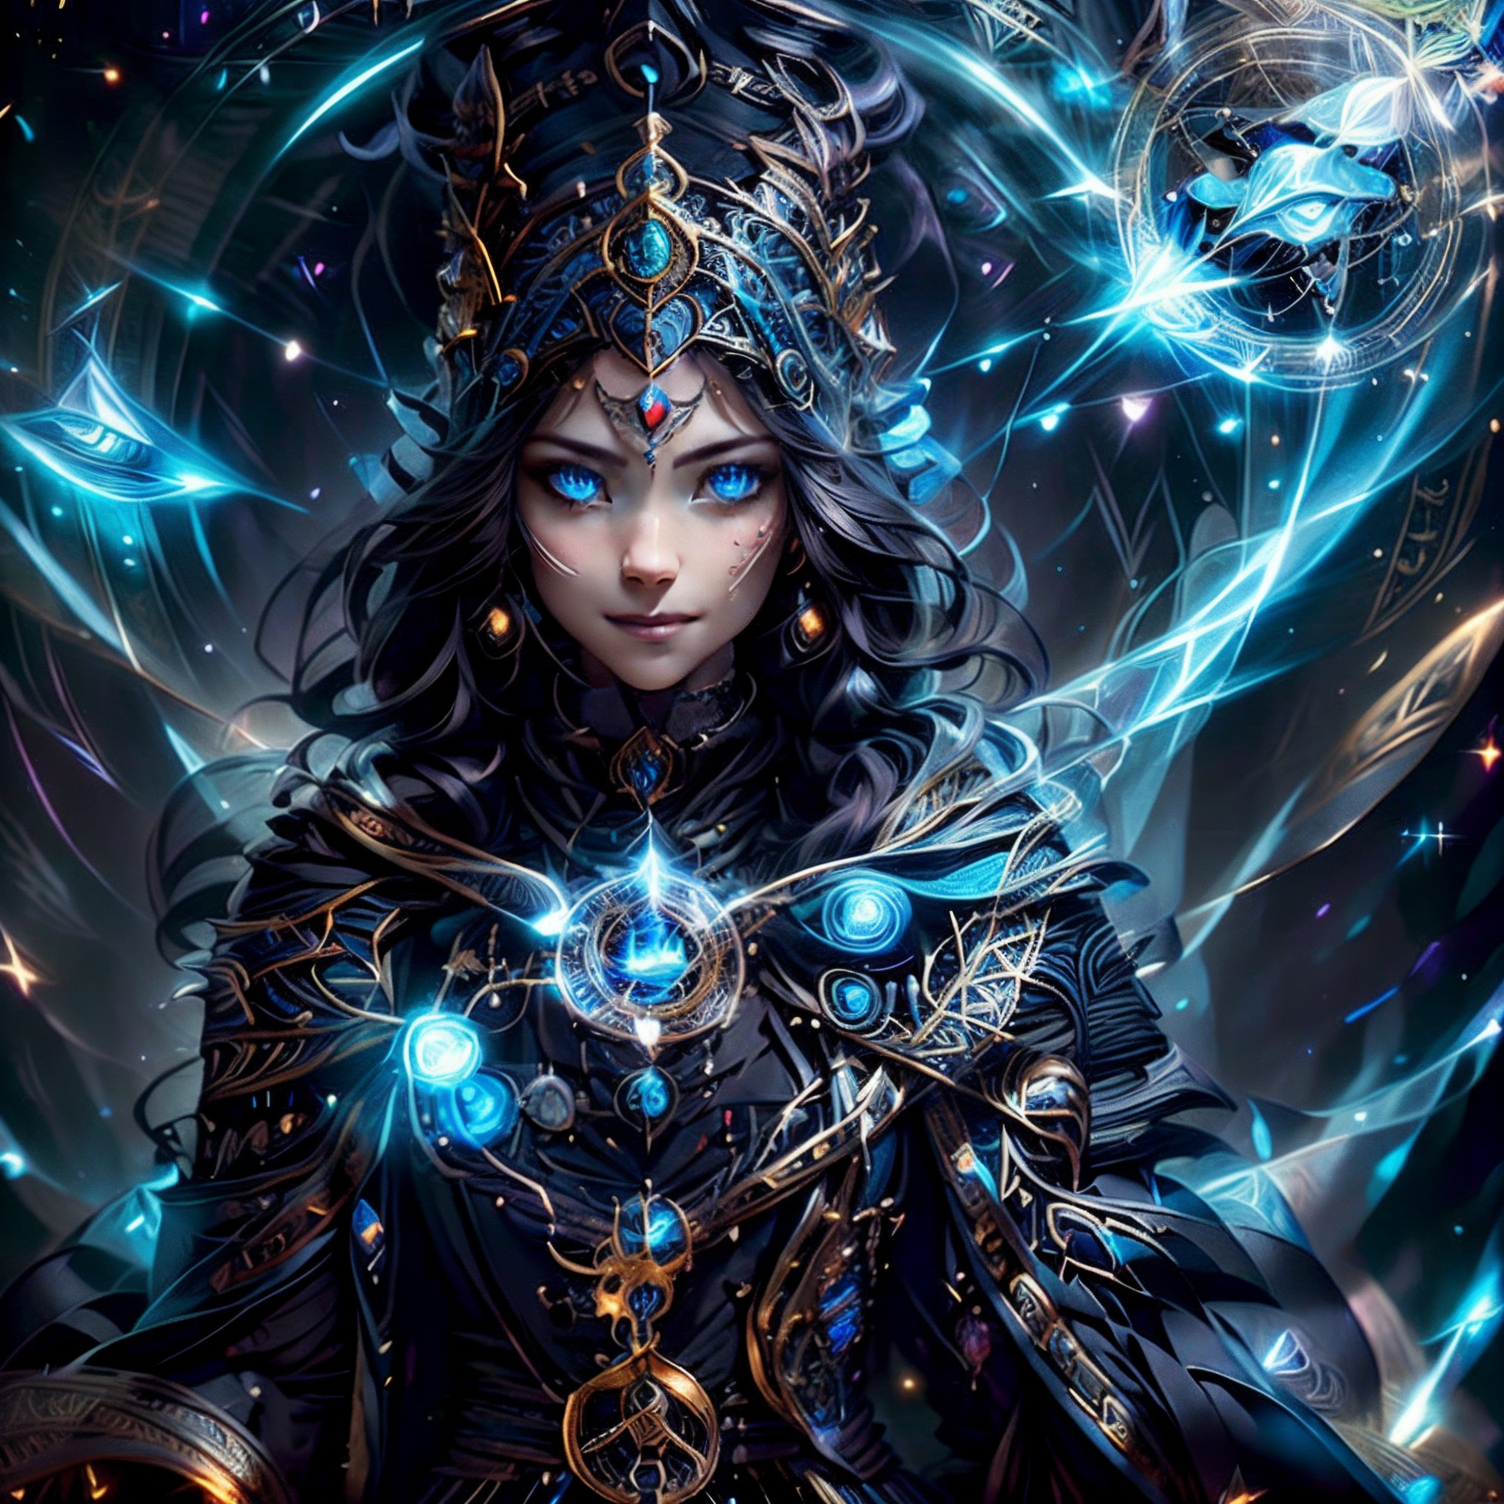
Generation parameters embedded in this image by AUTOMATIC1111 Stable Diffusion web UI or a fork of it (Forge, ...) (PNG 'parameters' text chunk):
(((masterpiece))), (((best quality))), ((ultra-detailed)), (highly detailed CG illustration), ((an extremely delicate and beautiful)), (cute delicate face), cinematic light, ((official art:1.25)), cinematic light, dark colors,

((1 girl)), <lora:ran:0.25>, <lora:magicarmorai-000011:1>, shining armor, blue and gold magical energy beams, <lora:magic circle:0.5>,magic circle,magic, perfect face, dark hair, bright blue eyes,((full body)), Particle light efficiency, mage, wizard, dnd, fantasy, headgear,  ((full body robe)), ((black hood)), (light smile), (extremely detail face), (((intricate designed staff))) (extremely detail eyes), (extremely detail hair), (((extremely detailed background))), ((casting a spell coming from staff))


Negative prompt:  (low quality:1.3), (worst quality:1.3), paintings, sketches, bad face, bad facial features, deformed eyes, bad anatomical structure, bad proportions, bad perspective, mutated hands and fingers, over five fingers, low resolution, bad hand, test, errors, missing fingers, lowers, monochrome, grayscales, skin spots, acnes, skin blemishes, age spot, 6 more fingers on one hand, deformity, bad legs, error legs, bad feet, malformed limbs, extra limbs, , (Easy Negative:1.4), (worst quality: 1.4), (low quality: 1.4), (normal quality: 1.4), (missing arms:1.331), (extra legs:1.331), (fused fingers:1.61051), (too many fingers:1.61051),, ng_deepnegative_v1_75t, (badhandv4:1.2), (worst quality:2), (low quality:2), (normal quality:2), low-res, bad anatomy, bad hands, ((monochrome)), ((grayscale)), ((watermark)), nude, naked, ((signature)), ((logo)), ((extra limbs)), ((floating sword))
Steps: 50, Sampler: DPM++ 2M Karras, CFG scale: 7, Seed: 2739971352, Size: 752x752, Model hash: 879db523c3, Model: dreamshaper_8, Denoising strength: 0.3, Hires upscale: 2, Hires steps: 2, Hires upscaler: 4x_NickelbackFS_72000_G, Lora hashes: "magicarmorai-000011: a7d0ba940c0d, magic circle: 4c0a4f64adee", Version: 1.8.0-RC